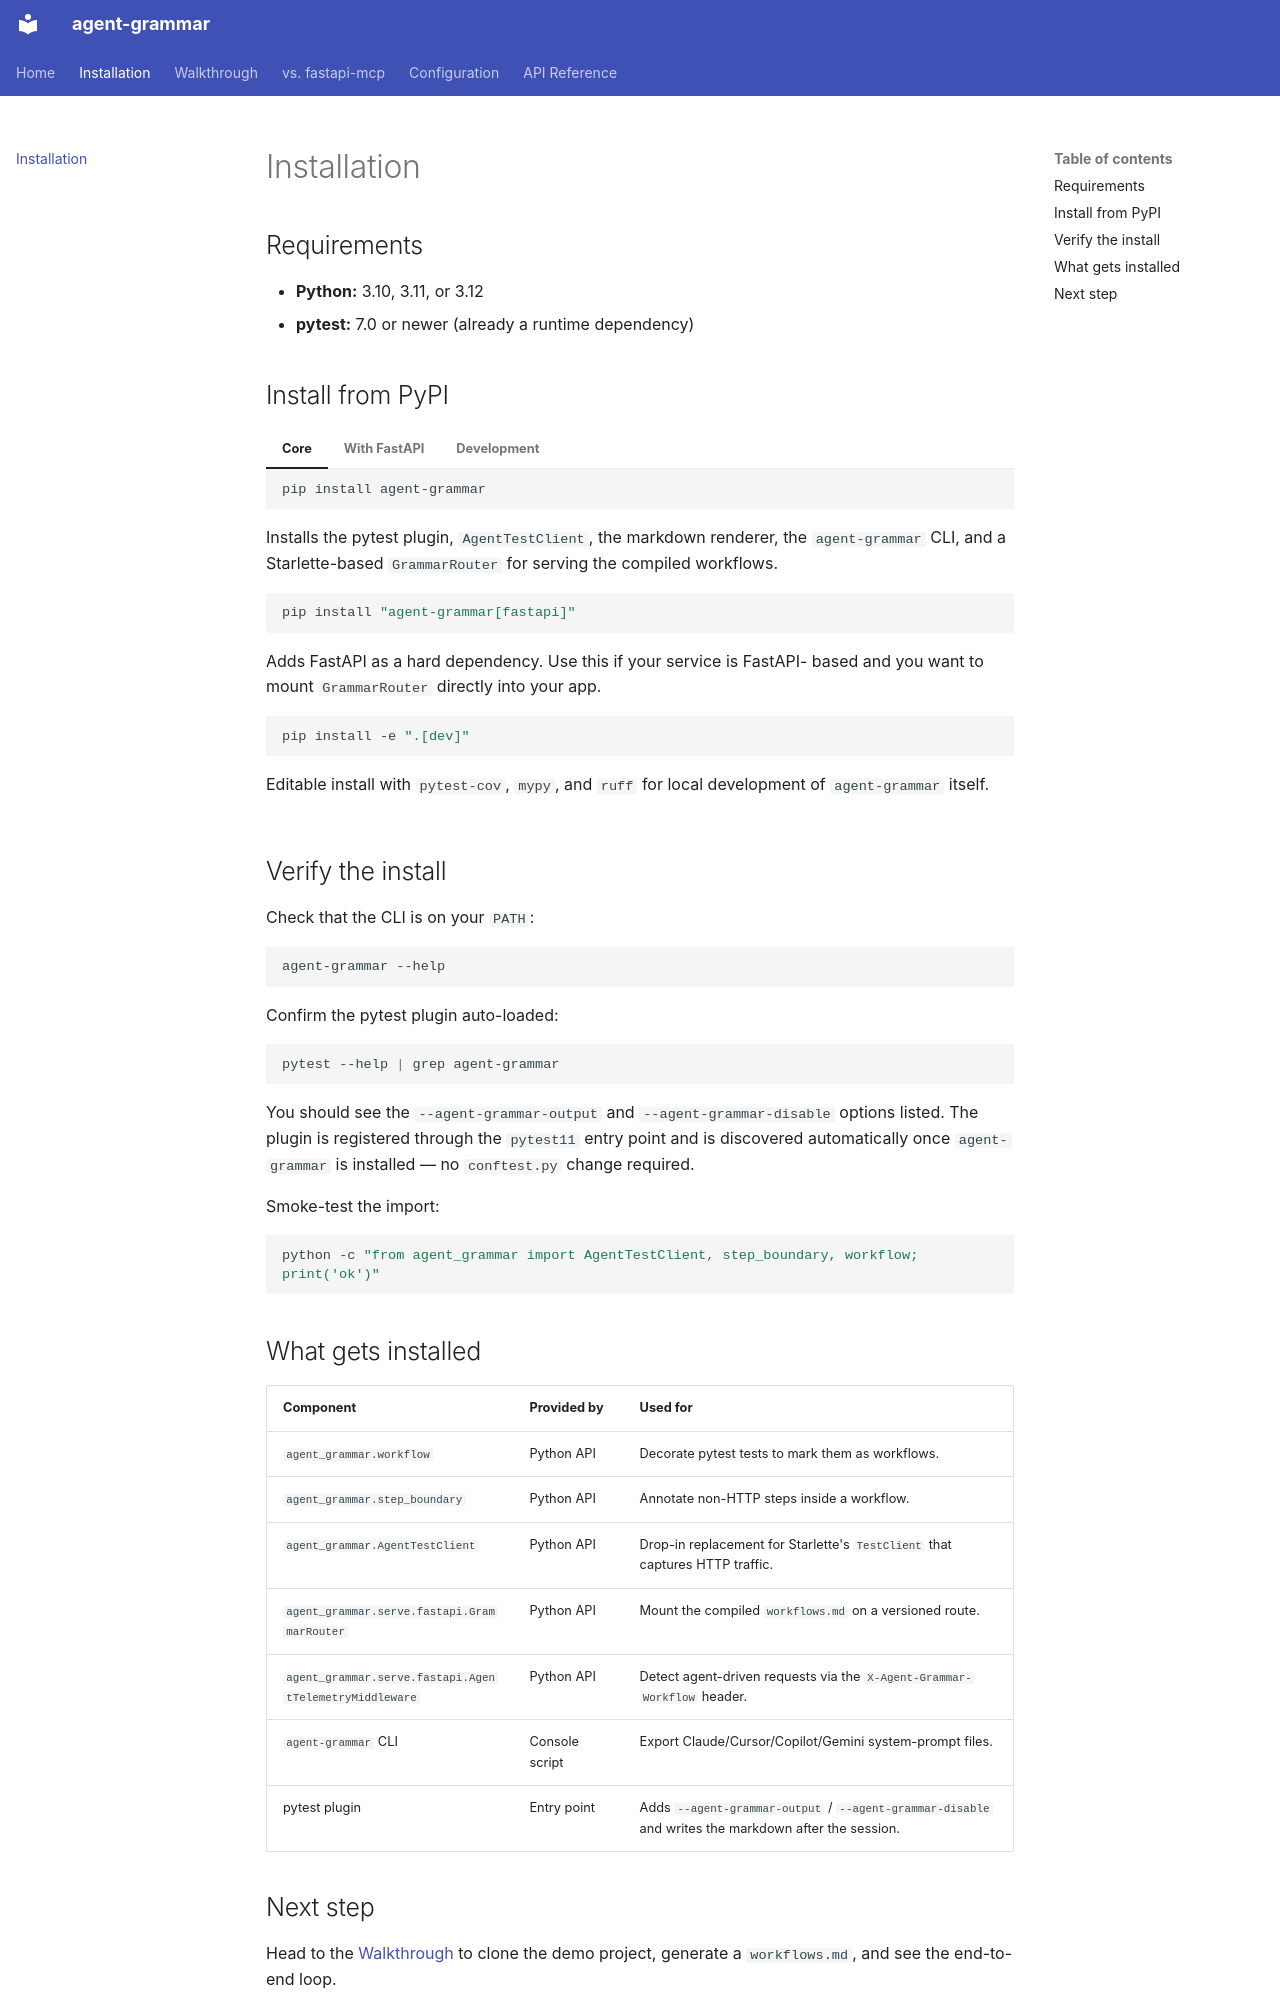

repository: dlfelps/agent-grammar · page: installation/index.html · generator: mkdocs

# Installation

## Requirements

- **Python:** 3.10, 3.11, or 3.12
- **pytest:** 7.0 or newer (already a runtime dependency)

## Install from PyPI

=== "Core"

    ```bash
    pip install agent-grammar
    ```

    Installs the pytest plugin, `AgentTestClient`, the markdown renderer, the
    `agent-grammar` CLI, and a Starlette-based `GrammarRouter` for serving the
    compiled workflows.

=== "With FastAPI"

    ```bash
    pip install "agent-grammar[fastapi]"
    ```

    Adds FastAPI as a hard dependency. Use this if your service is FastAPI-
    based and you want to mount `GrammarRouter` directly into your app.

=== "Development"

    ```bash
    pip install -e ".[dev]"
    ```

    Editable install with `pytest-cov`, `mypy`, and `ruff` for local
    development of `agent-grammar` itself.

## Verify the install

Check that the CLI is on your `PATH`:

```bash
agent-grammar --help
```

Confirm the pytest plugin auto-loaded:

```bash
pytest --help | grep agent-grammar
```

You should see the `--agent-grammar-output` and `--agent-grammar-disable`
options listed. The plugin is registered through the
`pytest11` entry point and is discovered automatically once `agent-grammar`
is installed — no `conftest.py` change required.

Smoke-test the import:

```bash
python -c "from agent_grammar import AgentTestClient, step_boundary, workflow; print('ok')"
```

## What gets installed

| Component | Provided by | Used for |
|---|---|---|
| `agent_grammar.workflow` | Python API | Decorate pytest tests to mark them as workflows. |
| `agent_grammar.step_boundary` | Python API | Annotate non-HTTP steps inside a workflow. |
| `agent_grammar.AgentTestClient` | Python API | Drop-in replacement for Starlette's `TestClient` that captures HTTP traffic. |
| `agent_grammar.serve.fastapi.GrammarRouter` | Python API | Mount the compiled `workflows.md` on a versioned route. |
| `agent_grammar.serve.fastapi.AgentTelemetryMiddleware` | Python API | Detect agent-driven requests via the `X-Agent-Grammar-Workflow` header. |
| `agent-grammar` CLI | Console script | Export Claude/Cursor/Copilot/Gemini system-prompt files. |
| pytest plugin | Entry point | Adds `--agent-grammar-output` / `--agent-grammar-disable` and writes the markdown after the session. |
